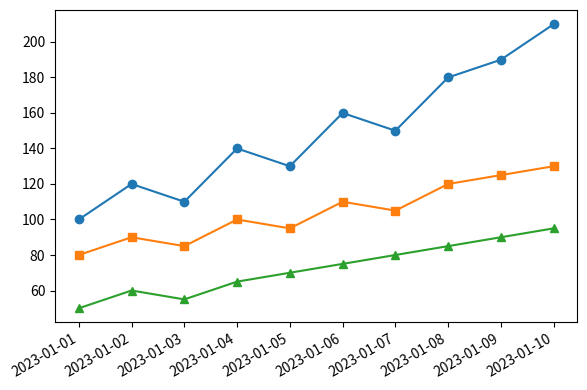

Python code for this plot:
import pandas as pd
import matplotlib.pyplot as plt

# Create sample data
data = {
    'Date': pd.date_range(start='2023-01-01', end='2023-01-10'),
    'Electronics': [100, 120, 110, 140, 130, 160, 150, 180, 190, 210],
    'Clothing': [80, 90, 85, 100, 95, 110, 105, 120, 125, 130],
    'Books': [50, 60, 55, 65, 70, 75, 80, 85, 90, 95]
}

# Create the DataFrame
df = pd.DataFrame(data)
df.set_index('Date', inplace=True)

# Create the plot
plt.figure(figsize=(6, 4))

# Plot each time series
plt.plot(df.index, df['Electronics'], marker='o')
plt.plot(df.index, df['Clothing'], marker='s')
plt.plot(df.index, df['Books'], marker='^')

# Rotate and align the tick labels so they look better
plt.gcf().autofmt_xdate()

# Use tight layout to prevent clipping of labels
plt.tight_layout()

# Display the plot
plt.show()